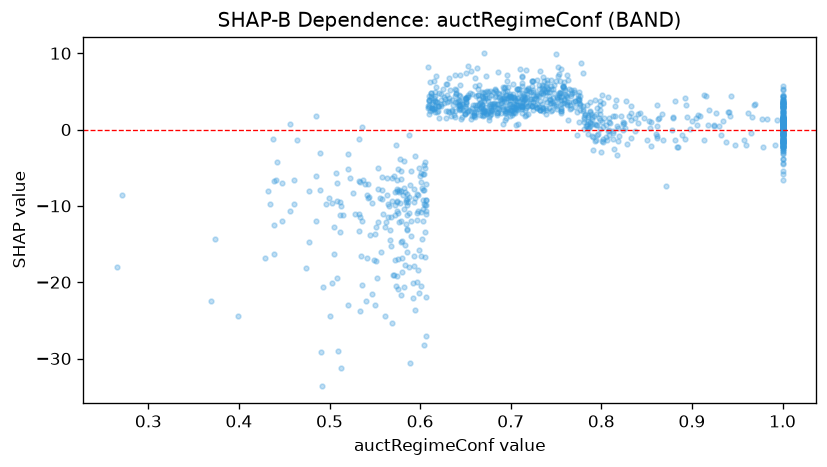

Values plotted in this chart, from the file beside it:
feature_value, shap_value
0.536, 0.3778
0.553, -7.791
0.778, 8.769
0.551, -17.17
0.583, -17.77
1.0, 2.601
0.369, -22.51
1.0, 0.8662
0.643, 3.938
1.0, -1.732
0.625, 5.342
0.604, -28.19
0.567, -14.41
1.0, -0.4458
1.0, 0.5971
0.693, 5.428
0.762, 7.19
0.885, -2.335
1.0, 3.14
0.653, 4.236
0.78, 7.365
0.74, 4.982
0.803, 1.517
0.568, -11.46
0.764, 5.368
0.75, 6.368
0.582, -20.68
0.735, 5.779
1.0, 0.2505
0.734, 5.027
0.601, -16.51
1.0, 3.448
0.609, 3.05
0.429, -16.83
1.0, -1.231
0.665, 5.895
0.702, 5.946
0.536, -11.95
0.62, 3.041
0.694, 5.524
0.686, 4.782
0.687, 4.617
0.731, 5.859
0.992, -2.071
0.696, 5.037
0.889, -0.682
0.509, -28.99
0.569, -9.313
0.513, -9.975
0.817, -3.313
1.0, 4.404
0.675, 2.278
0.667, 2.914
0.743, 4.053
0.688, 3.886
0.619, 3.604
0.705, 3.882
0.801, 4.491
0.669, 4.114
1.0, -2.2
... 1,089 more rows
